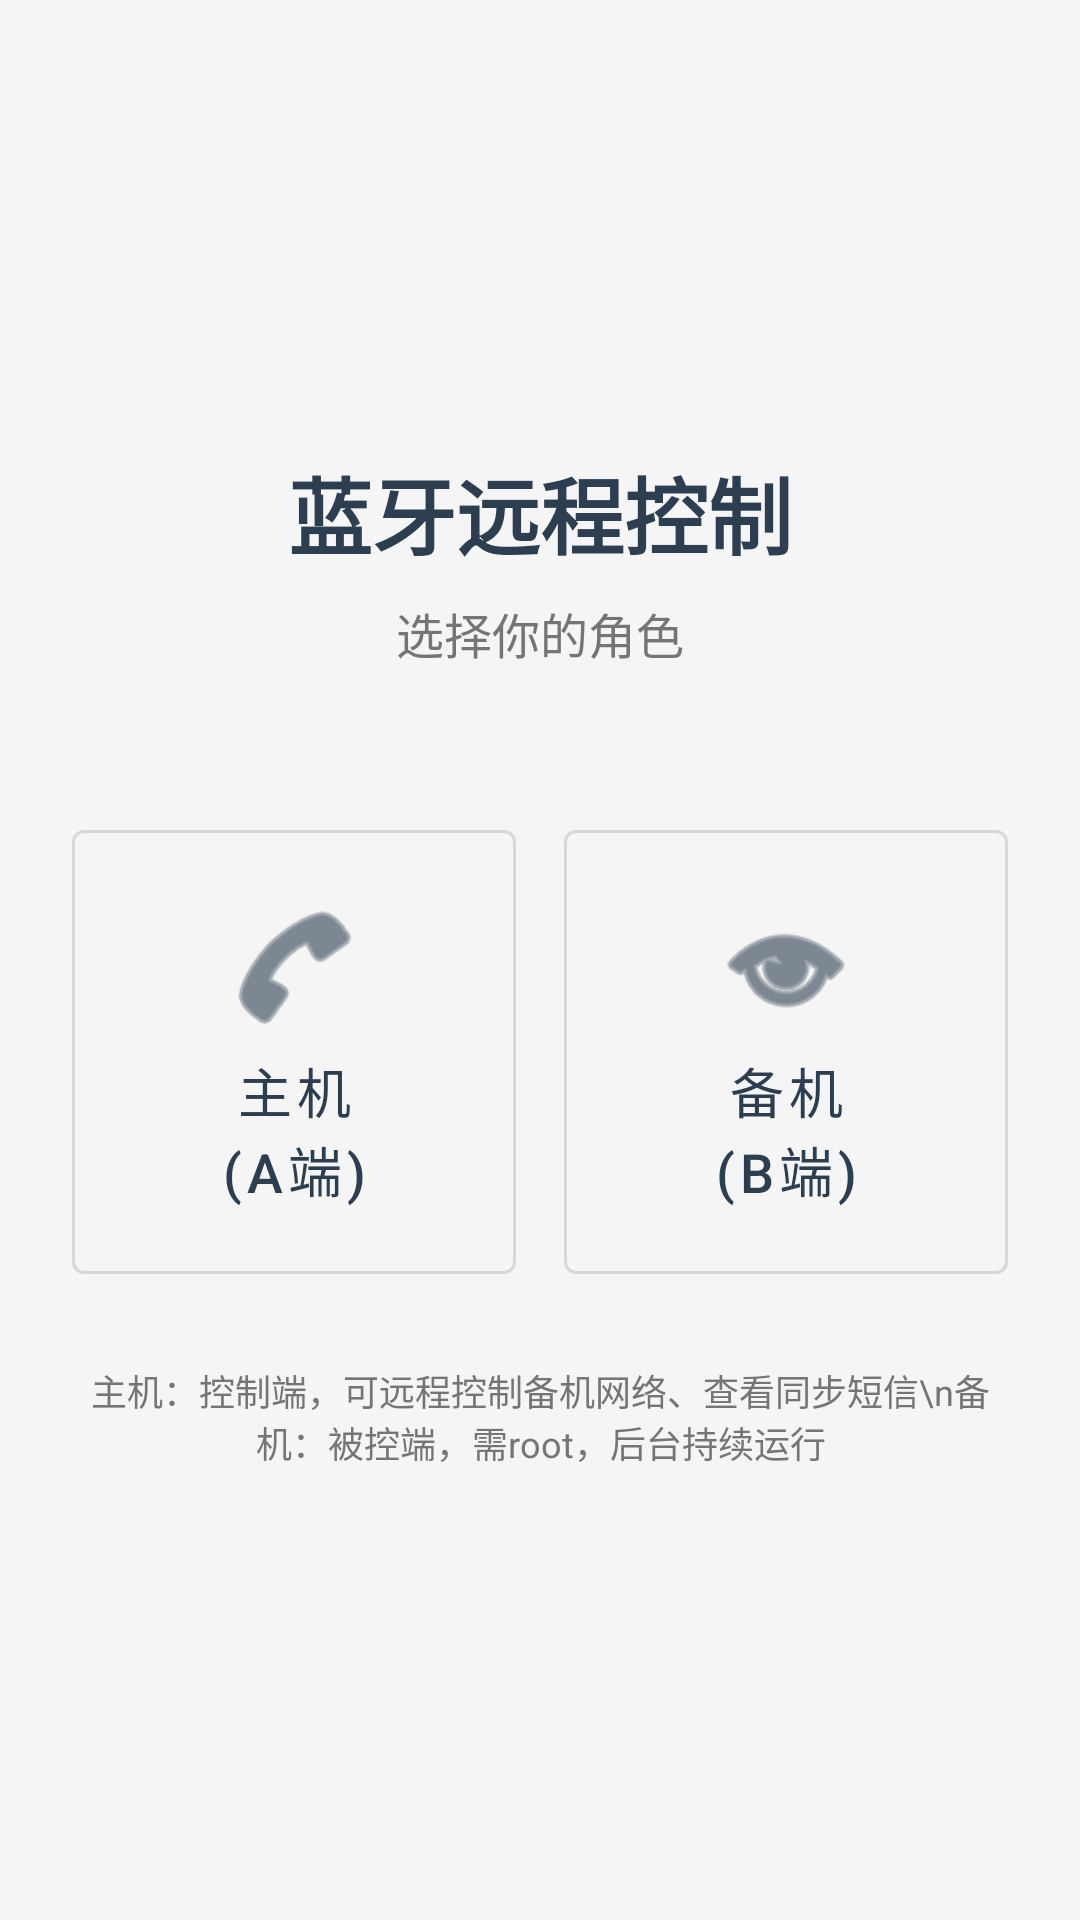

Reconstruct the res/layout file that produces this screen, plus the resources it refers to.
<!-- AndroidManifest.xml: application theme Theme.BTRemote -->
<!-- res/layout/activity_main.xml -->
<?xml version="1.0" encoding="utf-8"?>
<LinearLayout xmlns:android="http://schemas.android.com/apk/res/android"
    xmlns:app="http://schemas.android.com/apk/res-auto"
    android:layout_width="match_parent"
    android:layout_height="match_parent"
    android:orientation="vertical"
    android:gravity="center"
    android:padding="24dp"
    android:background="@color/background">

    <TextView
        android:layout_width="wrap_content"
        android:layout_height="wrap_content"
        android:text="蓝牙远程控制"
        android:textSize="28sp"
        android:textStyle="bold"
        android:textColor="@color/primary"
        android:layout_marginBottom="8dp" />

    <TextView
        android:layout_width="wrap_content"
        android:layout_height="wrap_content"
        android:text="选择你的角色"
        android:textSize="16sp"
        android:textColor="@color/text_secondary"
        android:layout_marginBottom="48dp" />

    <LinearLayout
        android:layout_width="match_parent"
        android:layout_height="wrap_content"
        android:orientation="horizontal"
        android:gravity="center">

        <com.google.android.material.button.MaterialButton
            android:id="@+id/btnHost"
            android:layout_width="0dp"
            android:layout_height="160dp"
            android:layout_weight="1"
            android:layout_marginEnd="8dp"
            android:text="主机&#10;(A端)"
            android:textSize="18sp"
            app:icon="@android:drawable/ic_menu_call"
            app:iconGravity="textTop"
            app:iconSize="48dp"
            style="@style/Widget.MaterialComponents.Button.OutlinedButton" />

        <com.google.android.material.button.MaterialButton
            android:id="@+id/btnSlave"
            android:layout_width="0dp"
            android:layout_height="160dp"
            android:layout_weight="1"
            android:layout_marginStart="8dp"
            android:text="备机&#10;(B端)"
            android:textSize="18sp"
            app:icon="@android:drawable/ic_menu_view"
            app:iconGravity="textTop"
            app:iconSize="48dp"
            style="@style/Widget.MaterialComponents.Button.OutlinedButton" />

    </LinearLayout>

    <TextView
        android:id="@+id/tvPermissionHint"
        android:layout_width="wrap_content"
        android:layout_height="wrap_content"
        android:text="正在请求必要权限..."
        android:textSize="14sp"
        android:textColor="@color/warning"
        android:gravity="center"
        android:layout_marginTop="16dp"
        android:visibility="gone" />

    <TextView
        android:layout_width="wrap_content"
        android:layout_height="wrap_content"
        android:text="主机：控制端，可远程控制备机网络、查看同步短信\n备机：被控端，需root，后台持续运行"
        android:textSize="12sp"
        android:textColor="@color/text_secondary"
        android:gravity="center"
        android:layout_marginTop="24dp" />

</LinearLayout>
<!-- resources referenced by this layout -->
<resources>
  <color name="background">#F5F5F5</color>
  <color name="primary">#2C3E50</color>
  <color name="text_secondary">#757575</color>
  <color name="warning">#FF9800</color>
  <style name="Theme.BTRemote" parent="Theme.MaterialComponents.Light.NoActionBar">
          <item name="colorPrimary">@color/primary</item>
          <item name="colorPrimaryDark">@color/primary_dark</item>
          <item name="colorAccent">@color/accent</item>
          <item name="android:statusBarColor">@color/primary_dark</item>
          <item name="android:windowBackground">@color/background</item>
      </style>
  <color name="primary_dark">#1565C0</color>
  <color name="accent">#00BCD4</color>
</resources>
